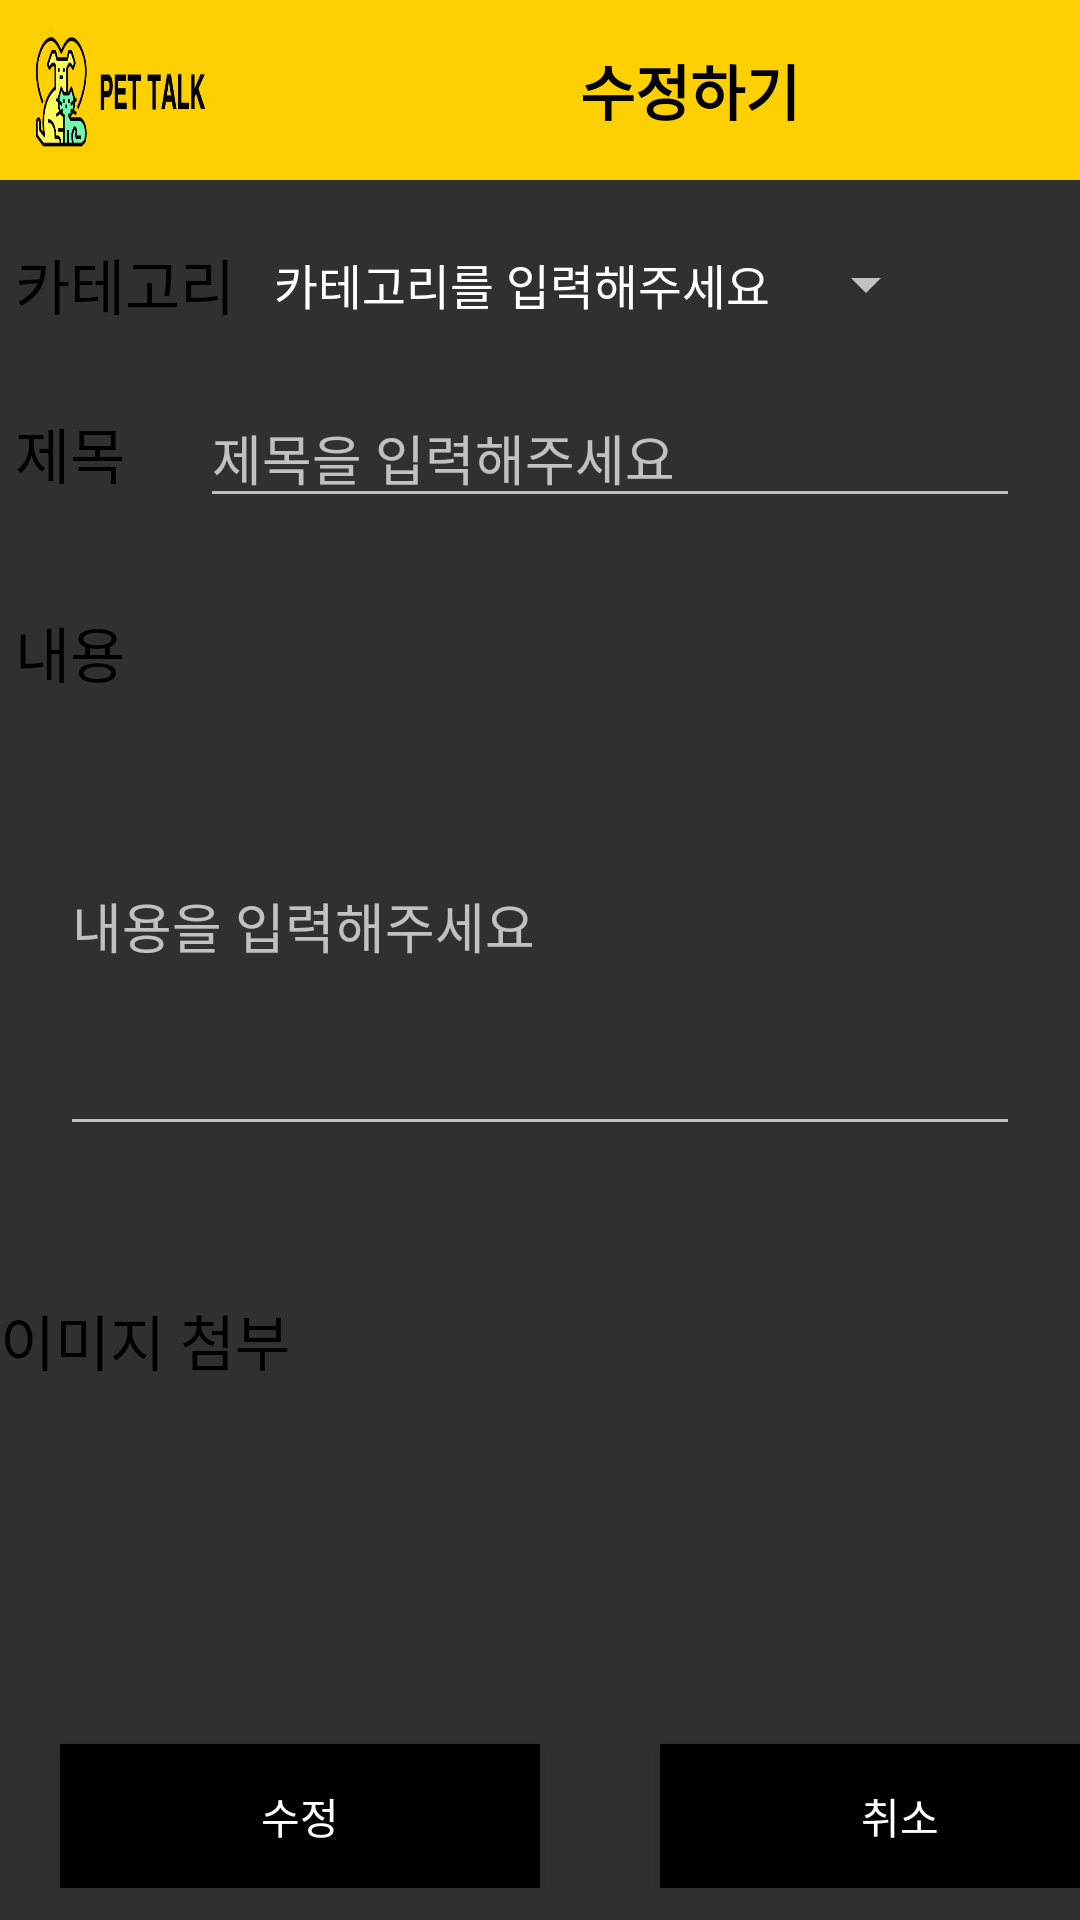

Here is an Android app screen rendered from its layout file. Give the layout XML and the strings, colors and styles it references.
<!-- AndroidManifest.xml: application theme Theme.AppCompat -->
<!-- res/layout/activity_board_edit.xml -->
<?xml version="1.0" encoding="utf-8"?>
<layout xmlns:android="http://schemas.android.com/apk/res/android"
    xmlns:app="http://schemas.android.com/apk/res-auto"
    xmlns:tools="http://schemas.android.com/tools">
    <LinearLayout

        android:layout_width="match_parent"
        android:layout_height="match_parent"
        tools:context="com.example.myapplication7.BoardWriteActivity">
        <LinearLayout
            android:layout_width="match_parent"
            android:layout_height="wrap_content"
            android:orientation="vertical">
            <LinearLayout
                android:layout_width="match_parent"
                android:layout_height="60dp"
                android:orientation="horizontal"
                android:background="#ffd000">
                <ImageView
                    android:id="@+id/boardSettingIcon"
                    android:layout_width="80dp"
                    android:layout_height="match_parent"
                    android:layout_margin="10dp"
                    android:layout_marginTop="4dp"
                    android:layout_marginEnd="392dp"
                    android:background="@drawable/logo" />

                <TextView
                    android:layout_width="match_parent"
                    android:layout_height="match_parent"
                    android:layout_margin="10dp"
                    android:gravity="center"
                    android:textStyle="bold"
                    android:text="수정하기"
                    android:textColor="@color/black"
                    android:textSize="20sp">


                </TextView>
            </LinearLayout>
            <LinearLayout
                android:layout_width="match_parent"
                android:layout_height="20dp">

            </LinearLayout>
            <LinearLayout
                android:layout_width="match_parent"
                android:layout_height="match_parent"
                android:orientation="horizontal">
                <TextView
                    android:layout_width="wrap_content"
                    android:layout_height="match_parent"
                    android:layout_marginLeft="5dp"
                    android:layout_marginRight="5dp"
                    android:gravity="center"
                    android:text="카테고리"
                    android:textColor="@color/black"
                    android:textSize="20dp">
                </TextView>

                <Spinner
                    android:id="@+id/spinner"
                    android:entries="@array/list"
                    android:layout_width="wrap_content"
                    android:layout_height="match_parent"
                    android:spinnerMode="dropdown"/>


            </LinearLayout>

            <LinearLayout
                android:layout_width="match_parent"
                android:layout_height="match_parent"
                android:orientation="horizontal">
            </LinearLayout>

            <LinearLayout
                android:layout_width="match_parent"
                android:layout_height="20dp"
                android:orientation="horizontal">

            </LinearLayout>

            <LinearLayout
                android:layout_width="match_parent"
                android:layout_height="match_parent"
                android:orientation="horizontal">

                <TextView
                    android:layout_width="wrap_content"
                    android:layout_height="wrap_content"
                    android:layout_marginLeft="5dp"
                    android:layout_marginRight="5dp"
                    android:gravity="center"
                    android:text="제목"
                    android:textColor="@color/black"
                    android:textSize="20dp"></TextView>

                <EditText
                    android:id="@+id/titleArea"
                    android:layout_width="match_parent"
                    android:layout_height="wrap_content"
                    android:layout_marginLeft="20dp"
                    android:layout_marginRight="20dp"
                    android:hint="제목을 입력해주세요"></EditText>
            </LinearLayout>

            <LinearLayout
                android:layout_width="match_parent"
                android:layout_height="30dp"></LinearLayout>


            <TextView
                android:layout_width="wrap_content"
                android:layout_height="wrap_content"
                android:layout_marginLeft="5dp"
                android:layout_marginRight="5dp"
                android:gravity="center"
                android:text="내용"
                android:textColor="@color/black"
                android:textSize="20dp"></TextView>

            <EditText
                android:id="@+id/contentArea"
                android:layout_width="match_parent"
                android:layout_height="150dp"
                android:layout_marginLeft="20dp"
                android:layout_marginRight="20dp"
                android:hint="내용을 입력해주세요">

            </EditText>

            <LinearLayout
                android:layout_width="match_parent"
                android:layout_height="50dp"
                >
            </LinearLayout>

            <TextView
                android:layout_width="wrap_content"
                android:layout_height="match_parent"
                android:gravity="center"
                android:text="이미지 첨부"
                android:textColor="@color/black"
                android:textSize="20dp">

            </TextView>

            <ImageView
                android:id="@+id/imageArea"
                android:layout_width="match_parent"
                android:layout_height="50dp"
                android:layout_marginTop="20dp"
                android:gravity="center"
                android:src="@drawable/plusbtn">

            </ImageView>
            <LinearLayout
                android:layout_width="match_parent"
                android:layout_height="match_parent"
                android:orientation="horizontal">

                <Button
                    android:id="@+id/editBtn"
                    android:layout_width="160dp"
                    android:layout_height="wrap_content"
                    android:layout_marginLeft="20dp"
                    android:layout_marginTop="50dp"
                    android:layout_marginRight="20dp"
                    android:background="@color/black"
                    android:text="수정" />

                <Button
                    android:id="@+id/cancelBtn"
                    android:layout_width="160dp"
                    android:layout_height="wrap_content"
                    android:layout_marginLeft="20dp"
                    android:layout_marginTop="50dp"
                    android:layout_marginRight="20dp"
                    android:background="@color/black"
                    android:text="취소" />

            </LinearLayout>
        </LinearLayout>
    </LinearLayout>
</layout>
<!-- resources referenced by this layout -->
<resources>
  <string-array name="list">
          <item>카테고리를 입력해주세요</item>
          <item>판매게시판</item>
          <item>질문게시판</item>
          <item>자유게시판</item>
      </string-array>
  <color name="black">#FF000000</color>
  <!-- drawable logo: png bitmap (drawable-v24, 14114 bytes) -->
</resources>
